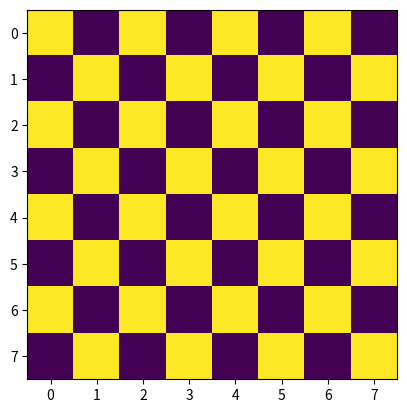

Here is the Python script that generated this plot:
import numpy as np
import matplotlib.pyplot as plt
 
# create a 8x8 matrix of two numbers-0 and 1. 
# O represents dark color and 1 represents bright color 
arr=np.array([[1,0]*4,[0,1]*4]*4)
print(arr)
# use the imshow function to display the image made from the above array
plt.imshow(arr)